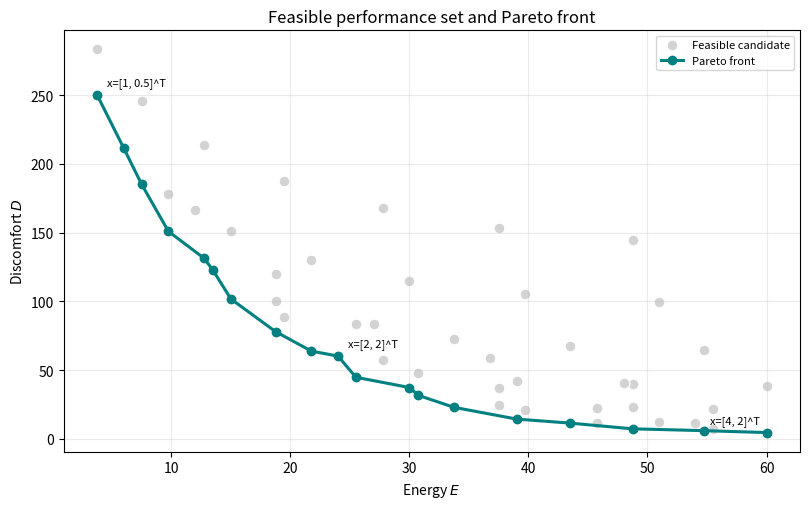

This chart was generated by the following Python code: (Note: this script raises an exception after producing the figure.)
import numpy as np


TIME_STEPS = 12
INITIAL_TEMPERATURE = 27.0

# Fixed parameters
WEATHER_EXCHANGE = 0.12
OCCUPANT_HEAT = 0.012
COOLING_EFFECT = 0.45

# External inputs
OUTSIDE_TEMPERATURE = np.full(TIME_STEPS, 31.0)
OCCUPANTS = np.full(TIME_STEPS, 20.0)

# Decision domain and requirement limits
MIN_COOLING = 0.0
MAX_COOLING = 5.0
MIN_TEMPERATURE = 20.0
MAX_TEMPERATURE = 30.0
MAX_ENERGY = 60.0


def expand_decision(x):
    """Expand x=[early cooling, late cooling] into the 12-step schedule."""
    early_cooling, late_cooling = np.asarray(x, dtype=float)
    return np.r_[
        np.full(6, early_cooling),
        np.full(6, late_cooling),
    ]


def simulation_model(x):
    """Return y=Sim(x): the state path and raw performance outputs."""
    cooling_schedule = expand_decision(x)
    temperatures = [INITIAL_TEMPERATURE]

    for outdoor, people, cooling in zip(
        OUTSIDE_TEMPERATURE, OCCUPANTS, cooling_schedule
    ):
        current = temperatures[-1]
        temperatures.append(
            current
            + WEATHER_EXCHANGE * (outdoor - current)
            + OCCUPANT_HEAT * people
            - COOLING_EFFECT * cooling
        )

    temperatures = np.asarray(temperatures)
    discomfort = np.sum(
        np.maximum(temperatures[1:] - 24.0, 0.0) ** 2
        + np.maximum(22.0 - temperatures[1:], 0.0) ** 2
    )
    energy = 0.5 * np.sum(cooling_schedule**2)
    return {
        "temperatures": temperatures,
        "discomfort": float(discomfort),
        "energy": float(energy),
    }


def objective_function(y, energy_weight=1.0):
    """Return f(y; lambda_E)=D(u)+lambda_E E(u)."""
    return y["discomfort"] + float(energy_weight) * y["energy"]


def inequality_constraints(x, y, energy_limit=MAX_ENERGY):
    """Return residuals in the feasible form g_j(x,y) <= 0."""
    early_cooling, late_cooling = np.asarray(x, dtype=float)
    temperatures = y["temperatures"][1:]
    return {
        "early lower": MIN_COOLING - early_cooling,
        "early upper": early_cooling - MAX_COOLING,
        "late lower": MIN_COOLING - late_cooling,
        "late upper": late_cooling - MAX_COOLING,
        "temperature lower": MIN_TEMPERATURE - temperatures.min(),
        "temperature upper": temperatures.max() - MAX_TEMPERATURE,
        "energy": y["energy"] - float(energy_limit),
    }


def equality_constraints(x, y):
    """Return state-equation residuals h_t(x,y), which should equal zero."""
    cooling_schedule = expand_decision(x)
    temperatures = y["temperatures"]
    residuals = []
    for step, (outdoor, people, cooling) in enumerate(
        zip(OUTSIDE_TEMPERATURE, OCCUPANTS, cooling_schedule)
    ):
        predicted_next = (
            temperatures[step]
            + WEATHER_EXCHANGE * (outdoor - temperatures[step])
            + OCCUPANT_HEAT * people
            - COOLING_EFFECT * cooling
        )
        residuals.append(temperatures[step + 1] - predicted_next)
    return np.asarray(residuals)


def evaluate_formulation(x, energy_weight=1.0, energy_limit=MAX_ENERGY):
    """Evaluate x, y, f, g, and h for one candidate decision."""
    x = tuple(map(float, x))
    y = simulation_model(x)
    g = inequality_constraints(x, y, energy_limit)
    h = equality_constraints(x, y)
    feasible = all(value <= 1e-10 for value in g.values()) and np.allclose(h, 0.0)
    return {
        "x": x,
        "y": y,
        "f": objective_function(y, energy_weight),
        "g": g,
        "h": h,
        "energy_weight": float(energy_weight),
        "energy_limit": float(energy_limit),
        "feasible": bool(feasible),
    }


def enumerate_candidates(step=0.5, energy_weight=1.0, energy_limit=MAX_ENERGY):
    """Evaluate a stated finite candidate grid."""
    levels = np.arange(MIN_COOLING, MAX_COOLING + step / 2, step)
    return [
        evaluate_formulation((early, late), energy_weight, energy_limit)
        for early in levels
        for late in levels
    ]


def select_best(records, key="f"):
    """Select the lowest-valued feasible record for the requested key."""
    return min(
        (record for record in records if record["feasible"]),
        key=lambda record: record[key] if key != "discomfort" else record["y"][key],
    )


def pareto_front(records):
    """Return nondominated feasible records for minimizing discomfort and energy."""
    feasible_records = [record for record in records if record["feasible"]]
    nondominated = []
    for candidate in feasible_records:
        candidate_d = candidate["y"]["discomfort"]
        candidate_e = candidate["y"]["energy"]
        dominated = any(
            other["y"]["discomfort"] <= candidate_d
            and other["y"]["energy"] <= candidate_e
            and (
                other["y"]["discomfort"] < candidate_d
                or other["y"]["energy"] < candidate_e
            )
            for other in feasible_records
        )
        if not dominated:
            nondominated.append(candidate)
    return sorted(nondominated, key=lambda record: record["y"]["energy"])

import sys
from types import SimpleNamespace

import matplotlib

def _pyplot(*, interactive=False):
    """Return pyplot, activating ipympl for interactive figures when available."""
    if interactive and sys.platform != "emscripten":
        try:
            matplotlib.use("widget", force=True)
        except (RuntimeError, ValueError):
            from matplotlib.backends import backend_registry

            backend_registry._clear()
            matplotlib.use("widget", force=True)
    import matplotlib.pyplot as plt

    return plt

def show_pareto_front(enumerate_candidates, pareto_front, *, max_energy=60.0):
    """Plot the feasible performance set and its Pareto front."""
    plt = _pyplot()
    records = enumerate_candidates(step=0.5, energy_weight=1.0, energy_limit=max_energy)
    feasible = [record for record in records if record["feasible"]]
    pareto = pareto_front(records)
    figure, axis = plt.subplots(figsize=(8.2, 5.2))
    axis.scatter(
        [record["y"]["energy"] for record in feasible],
        [record["y"]["discomfort"] for record in feasible],
        color="lightgray", edgecolor="white", s=62,
        label="Feasible candidate",
    )
    axis.plot(
        [record["y"]["energy"] for record in pareto],
        [record["y"]["discomfort"] for record in pareto],
        marker="o", color="teal", linewidth=2.2, markersize=6,
        label="Pareto front",
    )
    selected = (pareto[0], pareto[len(pareto) // 2], pareto[-1])
    for index, record in enumerate(selected):
        is_rightmost = index == len(selected) - 1
        axis.annotate(
            f"x=[{record['x'][0]:g}, {record['x'][1]:g}]^T",
            (record["y"]["energy"], record["y"]["discomfort"]),
            xytext=(-5 if is_rightmost else 7, 7),
            textcoords="offset points",
            ha="right" if is_rightmost else "left",
            fontsize=8,
        )
    axis.set(
        xlabel="Energy $E$",
        ylabel="Discomfort $D$",
        title="Feasible performance set and Pareto front",
    )
    axis.grid(alpha=0.25)
    axis.legend(fontsize=8)
    figure.tight_layout()
    plt.show()
    plt.close(figure)
    print(f"{len(feasible)} feasible grid candidates; {len(pareto)} nondominated candidates")
    return SimpleNamespace(feasible=feasible, pareto=pareto)

def show_formulation_lab(
    enumerate_candidates,
    select_best,
    pareto_front,
    *,
    max_energy=60.0,
):
    """Compare weighted-sum and epsilon-constraint selections interactively."""
    plt = _pyplot(interactive=True)
    from matplotlib.widgets import Slider

    plt.close("all")
    baseline = enumerate_candidates(step=0.5, energy_weight=1.0, energy_limit=max_energy)
    feasible = [record for record in baseline if record["feasible"]]
    pareto = pareto_front(baseline)

    def weighted_choice(energy_weight):
        records = enumerate_candidates(
            step=0.5, energy_weight=energy_weight, energy_limit=max_energy
        )
        return select_best(records)

    def epsilon_choice(energy_limit):
        records = enumerate_candidates(
            step=0.5, energy_weight=0.0, energy_limit=energy_limit
        )
        return select_best(records, key="discomfort")

    initial_weight = 1.0
    initial_limit = 45.0
    weighted = weighted_choice(initial_weight)
    epsilon = epsilon_choice(initial_limit)
    figure, axis = plt.subplots(figsize=(9.4, 7.2))
    figure.subplots_adjust(left=0.12, right=0.97, bottom=0.28, top=0.82)
    axis.scatter(
        [record["y"]["energy"] for record in feasible],
        [record["y"]["discomfort"] for record in feasible],
        color="lightgray", edgecolor="white", s=62,
        label="Feasible at E <= 60",
    )
    axis.plot(
        [record["y"]["energy"] for record in pareto],
        [record["y"]["discomfort"] for record in pareto],
        color="teal", linewidth=2, label="Pareto front",
    )
    weighted_marker = axis.scatter(
        weighted["y"]["energy"], weighted["y"]["discomfort"],
        marker="*", s=240, color="tab:purple", edgecolor="black",
        label="Weighted-sum selection", zorder=4,
    )
    epsilon_marker = axis.scatter(
        epsilon["y"]["energy"], epsilon["y"]["discomfort"],
        marker="D", s=95, color="tab:red", edgecolor="black",
        label="Epsilon-constraint selection", zorder=4,
    )
    limit_line = axis.axvline(
        initial_limit, color="tab:red", linestyle="--", linewidth=1.8,
        label="Energy limit $E_{\\max}$",
    )
    axis.set(
        xlabel="Energy $E$",
        ylabel="Discomfort $D$",
        title="Same candidates · different formulations",
        xlim=(0, 64),
    )
    axis.grid(alpha=0.25)
    axis.legend(fontsize=8)
    status_text = figure.text(
        0.5, 0.945, "", ha="center", va="top", fontsize=11, fontweight="bold"
    )
    detail_text = figure.text(0.5, 0.895, "", ha="center", va="top", fontsize=9)
    weight_axis = figure.add_axes([0.30, 0.145, 0.58, 0.03])
    limit_axis = figure.add_axes([0.30, 0.075, 0.58, 0.03])
    weight_slider = Slider(
        weight_axis,
        "Weighted sum · $\\lambda_E$",
        0.0,
        3.0,
        valinit=initial_weight,
        valstep=0.1,
        valfmt="%1.1f",
        color="tab:purple",
    )
    limit_slider = Slider(
        limit_axis,
        "$\\varepsilon$-constraint · $E_{\\max}$",
        10.0,
        max_energy,
        valinit=initial_limit,
        valstep=0.25,
        valfmt="%1.2f",
        color="tab:red",
    )
    state = {}

    def refresh(_=None):
        energy_weight = weight_slider.val
        energy_limit = limit_slider.val
        weighted = weighted_choice(energy_weight)
        epsilon = epsilon_choice(energy_limit)
        weighted_marker.set_offsets([[
            weighted["y"]["energy"], weighted["y"]["discomfort"]
        ]])
        epsilon_marker.set_offsets([[
            epsilon["y"]["energy"], epsilon["y"]["discomfort"]
        ]])
        limit_line.set_xdata([energy_limit, energy_limit])
        status_text.set_text(
            f"Weighted sum selects x=[{weighted['x'][0]:.1f}, {weighted['x'][1]:.1f}]^T  |  "
            f"epsilon constraint selects x=[{epsilon['x'][0]:.1f}, {epsilon['x'][1]:.1f}]^T"
        )
        detail_text.set_text(
            f"weighted: D={weighted['y']['discomfort']:.2f}, "
            f"E={weighted['y']['energy']:.2f}, lambda_E={energy_weight:.1f}  |  "
            f"epsilon: D={epsilon['y']['discomfort']:.2f}, "
            f"E={epsilon['y']['energy']:.2f} <= {energy_limit:.2f}"
        )
        state.clear()
        state.update(
            energy_weight=energy_weight,
            energy_limit=energy_limit,
            weighted=weighted,
            epsilon=epsilon,
        )
        figure.canvas.draw_idle()

    for slider in (weight_slider, limit_slider):
        slider.on_changed(refresh)
    figure._formulation_sliders = (weight_slider, limit_slider)
    refresh()
    plt.show()
    return SimpleNamespace(
        figure=figure,
        state=state,
        refresh=refresh,
        weight_slider=weight_slider,
        energy_limit_slider=limit_slider,
    )

pareto_summary = show_pareto_front(
    enumerate_candidates, pareto_front, max_energy=MAX_ENERGY
)


formulation_lab = show_formulation_lab(
    enumerate_candidates,
    select_best,
    pareto_front,
    max_energy=MAX_ENERGY,
)
